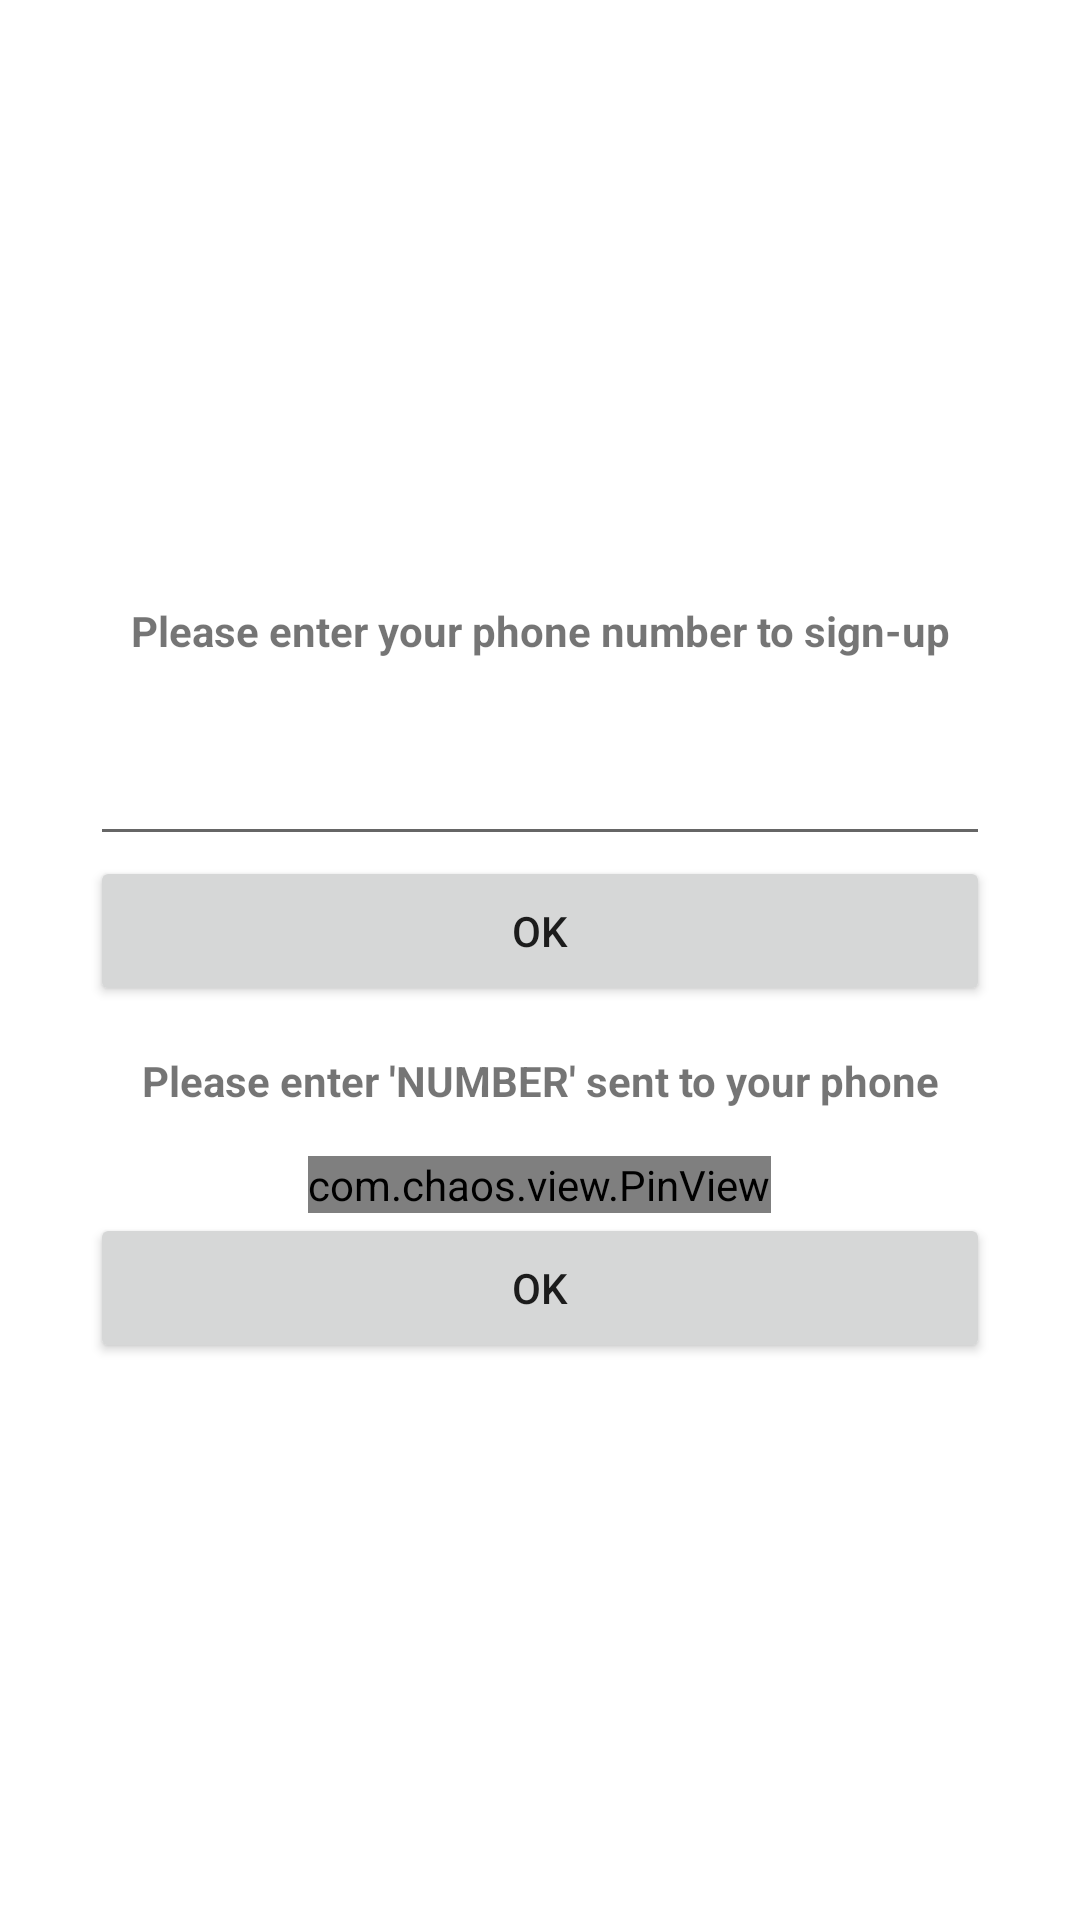

Reconstruct the res/layout file that produces this screen, plus the resources it refers to.
<!-- AndroidManifest.xml: application theme Theme.As0 -->
<!-- res/layout/activity_login.xml -->
<?xml version="1.0" encoding="utf-8"?>
<LinearLayout xmlns:android="http://schemas.android.com/apk/res/android"
    xmlns:app="http://schemas.android.com/apk/res-auto"
    xmlns:tools="http://schemas.android.com/tools"
    android:layout_width="match_parent"
    android:layout_height="match_parent"
    android:orientation="vertical"
    android:gravity="center"
    tools:context=".login.LoginActivity">

    <TextView
        android:layout_width="300dp"
        android:layout_height="50dp"
        android:text="Please enter your phone number to sign-up"
        android:gravity="center"
        android:textStyle="bold"/>

    <EditText
        android:id="@+id/loginactivity_edit_phone.number"
        android:layout_width="300dp"
        android:layout_height="50dp"
        android:inputType="number"/>
    <Button
        android:id="@+id/loginactivity_btn_ok"
        android:layout_width="300dp"
        android:layout_height="50dp"
        android:text="OK"/>

    <TextView
        android:layout_width="300dp"
        android:layout_height="50dp"
        android:text="Please enter 'NUMBER' sent to your phone"
        android:gravity="center"
        android:textStyle="bold"/>

    <com.chaos.view.PinView
        android:id="@+id/loginactivity_pin_otp"
        style="@style/PinWidget.PinView"
        android:layout_width="wrap_content"
        android:layout_height="wrap_content"
        android:inputType="number"
        android:textSize="16sp"
        android:textStyle="bold"
        app:itemCount="6"
        app:itemHeight="50dp"
        app:itemWidth="45dp"
        app:itemRadius="3.5dp"
        app:itemSpacing="2dp"
        app:lineWidth="0.4dp"
        app:viewType="rectangle"/>

    <Button
        android:id="@+id/loginactivity_btn_verify"
        android:layout_width="300dp"
        android:layout_height="50dp"
        android:text="OK"/>

</LinearLayout>
<!-- resources referenced by this layout -->
<resources>
  <style name="Theme.As0" parent="Theme.MaterialComponents.DayNight.DarkActionBar">
          
          <item name="colorPrimary">@color/purple_500</item>
          <item name="colorPrimaryVariant">@color/purple_700</item>
          <item name="colorOnPrimary">@color/white</item>
          
          <item name="colorSecondary">@color/teal_200</item>
          <item name="colorSecondaryVariant">@color/teal_700</item>
          <item name="colorOnSecondary">@color/black</item>
          
          <item name="android:statusBarColor" tools:targetApi="l">?attr/colorPrimaryVariant</item>
          
      </style>
  <!-- not gathered from this repository: default colours our renderer supplied (Android Studio template values) -->
  <color name="purple_500">#FF6200EE</color>
  <color name="purple_700">#FF3700B3</color>
  <color name="teal_200">#FF03DAC5</color>
  <color name="teal_700">#FF018786</color>
  <color name="black">#FF000000</color>
  <color name="white">#FFFFFFFF</color>
</resources>
